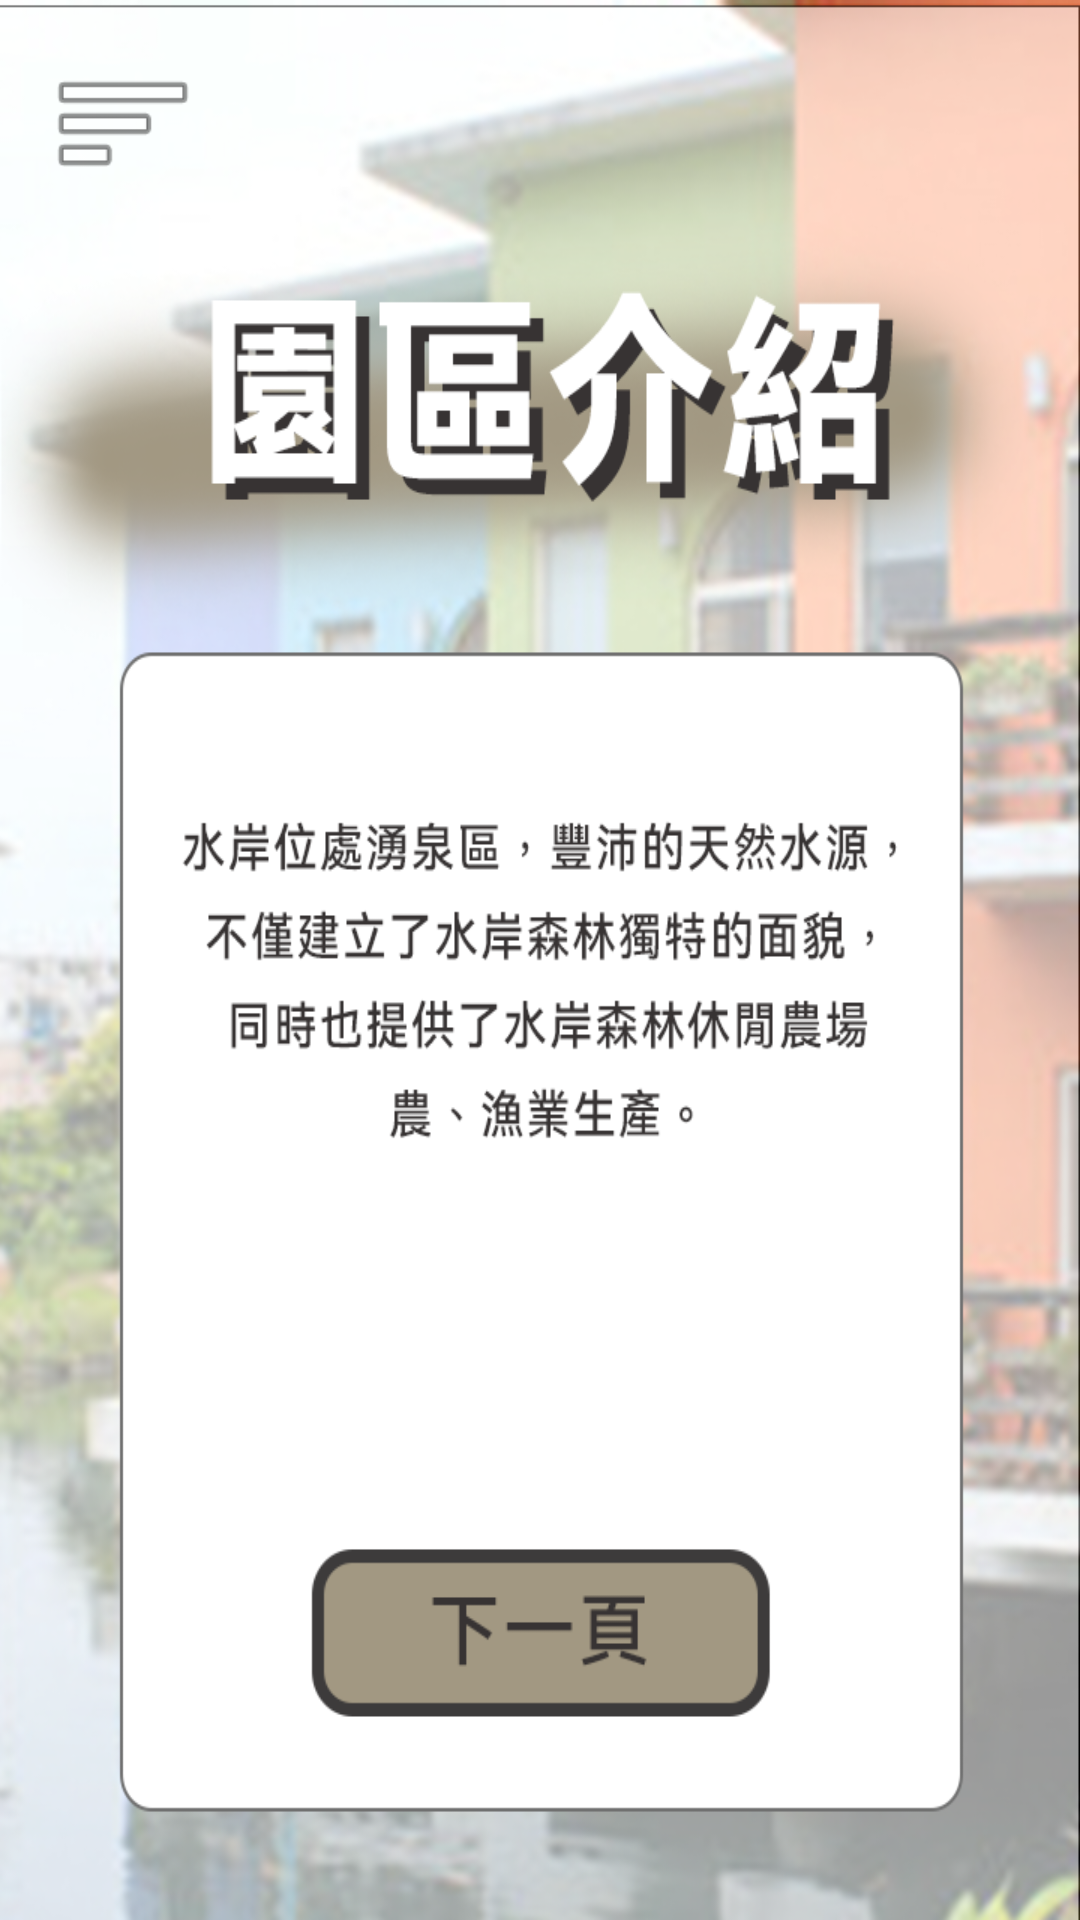

Layout XML and referenced resources for this Android screen:
<!-- AndroidManifest.xml: application theme NoActionBar -->
<!-- res/layout/activity_game5.xml -->
<?xml version="1.0" encoding="utf-8"?>
<androidx.constraintlayout.widget.ConstraintLayout xmlns:android="http://schemas.android.com/apk/res/android"
    xmlns:app="http://schemas.android.com/apk/res-auto"
    xmlns:tools="http://schemas.android.com/tools"
    android:id="@+id/layout_G5"
    android:layout_width="match_parent"
    android:layout_height="match_parent"
    android:background="@drawable/game5b1"
    tools:context=".Game5">

    <Button
        android:id="@+id/button_G5go"
        android:layout_width="160dp"
        android:layout_height="64dp"
        android:layout_marginStart="8dp"
        android:layout_marginLeft="8dp"
        android:layout_marginEnd="8dp"
        android:layout_marginRight="8dp"
        android:layout_marginBottom="64dp"
        android:background="@drawable/button_nextpage"
        android:contentDescription="@string/button_go"
        app:layout_constraintBottom_toBottomOf="parent"
        app:layout_constraintEnd_toEndOf="parent"
        app:layout_constraintStart_toStartOf="parent"
        app:layout_constraintTop_toTopOf="parent"
        app:layout_constraintVertical_bias="1.0" />

    <Button
        android:id="@+id/button_G5ok"
        android:layout_width="160dp"
        android:layout_height="64dp"
        android:layout_marginStart="8dp"
        android:layout_marginLeft="8dp"
        android:layout_marginEnd="8dp"
        android:layout_marginRight="8dp"
        android:layout_marginBottom="64dp"
        android:background="@drawable/game5bu2"
        android:contentDescription="@string/button_go"
        android:visibility="gone"
        app:layout_constraintBottom_toBottomOf="parent"
        app:layout_constraintEnd_toEndOf="parent"
        app:layout_constraintStart_toStartOf="parent"
        app:layout_constraintTop_toTopOf="parent"
        app:layout_constraintVertical_bias="1.0" />

    <Button
        android:id="@+id/button_G5fish"
        android:layout_width="160dp"
        android:layout_height="64dp"
        android:layout_marginStart="16dp"
        android:layout_marginLeft="16dp"
        android:layout_marginEnd="16dp"
        android:layout_marginRight="16dp"
        android:background="@drawable/game5bu1"
        android:contentDescription="@string/button_go"
        android:visibility="gone"
        app:layout_constraintBottom_toBottomOf="parent"
        app:layout_constraintEnd_toEndOf="parent"
        app:layout_constraintStart_toStartOf="parent"
        app:layout_constraintTop_toBottomOf="@+id/imageView_G5ch" />

    <ImageView
        android:id="@+id/imageView_menu"
        android:layout_width="50dp"
        android:layout_height="50dp"
        android:layout_marginStart="16dp"
        android:layout_marginLeft="16dp"
        android:layout_marginTop="16dp"
        android:src="@android:drawable/ic_menu_sort_by_size"
        app:layout_constraintBottom_toBottomOf="parent"
        app:layout_constraintEnd_toEndOf="parent"
        app:layout_constraintHorizontal_bias="0.0"
        app:layout_constraintStart_toStartOf="parent"
        app:layout_constraintTop_toTopOf="parent"
        app:layout_constraintVertical_bias="0.0" />

    <ImageView
        android:id="@+id/imageView_G5ch"
        android:layout_width="wrap_content"
        android:layout_height="300dp"
        android:layout_marginStart="8dp"
        android:layout_marginLeft="8dp"
        android:layout_marginEnd="8dp"
        android:layout_marginRight="8dp"
        android:src="@mipmap/game5ch"
        android:visibility="gone"
        app:layout_constraintBottom_toTopOf="@+id/button_G5fish"
        app:layout_constraintEnd_toEndOf="@+id/button_G5fish"
        app:layout_constraintStart_toStartOf="@+id/button_G5fish"
        app:layout_constraintTop_toBottomOf="@+id/progressBar" />

    <ProgressBar
        android:id="@+id/progressBar"
        style="?android:attr/progressBarStyleHorizontal"
        android:layout_width="0dp"
        android:layout_height="wrap_content"
        android:layout_marginStart="40dp"
        android:layout_marginLeft="40dp"
        android:layout_marginEnd="40dp"
        android:layout_marginRight="40dp"
        android:visibility="gone"
        app:layout_constraintBottom_toTopOf="@+id/imageView_G5ch"
        app:layout_constraintEnd_toEndOf="@+id/imageView_G5ch"
        app:layout_constraintStart_toStartOf="@+id/imageView_G5ch"
        app:layout_constraintTop_toTopOf="parent" />

    <TextView
        android:id="@+id/textView_G5text"
        android:layout_width="wrap_content"
        android:layout_height="wrap_content"
        android:textSize="60sp"
        android:textStyle="bold"
        android:visibility="gone"
        app:layout_constraintBottom_toBottomOf="parent"
        app:layout_constraintEnd_toEndOf="parent"
        app:layout_constraintStart_toStartOf="parent"
        app:layout_constraintTop_toTopOf="parent"
        tools:text="READY" />

    <TextView
        android:id="@+id/textView_G5timer"
        android:layout_width="wrap_content"
        android:layout_height="wrap_content"
        android:layout_marginStart="16dp"
        android:layout_marginLeft="16dp"
        android:layout_marginTop="16dp"
        android:textSize="36sp"
        android:textStyle="bold"
        android:visibility="gone"
        app:layout_constraintBottom_toBottomOf="parent"
        app:layout_constraintEnd_toStartOf="@+id/textView_G5score"
        app:layout_constraintHorizontal_bias="0.5"
        app:layout_constraintHorizontal_chainStyle="spread_inside"
        app:layout_constraintStart_toEndOf="@+id/imageView_menu"
        app:layout_constraintTop_toTopOf="parent"
        app:layout_constraintVertical_bias="0.0" />

    <TextView
        android:id="@+id/textView_G5score"
        android:layout_width="wrap_content"
        android:layout_height="wrap_content"
        android:layout_marginEnd="16dp"
        android:layout_marginRight="16dp"
        android:text="0"
        android:textSize="36sp"
        android:textStyle="bold"
        android:visibility="gone"
        app:layout_constraintBottom_toBottomOf="@+id/textView_G5timer"
        app:layout_constraintEnd_toEndOf="parent"
        app:layout_constraintHorizontal_bias="0.5"
        app:layout_constraintStart_toEndOf="@+id/textView_G5timer"
        app:layout_constraintTop_toTopOf="@+id/textView_G5timer" />

</androidx.constraintlayout.widget.ConstraintLayout>
<!-- resources referenced by this layout -->
<resources>
  <!-- drawable button_nextpage: png bitmap (drawable-v24, 4577 bytes) -->
  <!-- drawable game5b1: png bitmap (drawable, 316724 bytes) -->
  <!-- drawable game5bu1: png bitmap (drawable, 9215 bytes) -->
  <!-- drawable game5bu2: png bitmap (drawable, 9065 bytes) -->
  <!-- mipmap game5ch: png bitmap (mipmap-xxhdpi, 100615 bytes) -->
  <string name="button_go">出發</string>
  <style name="NoActionBar" parent="Theme.Design.Light">
          
          <item name="windowNoTitle">true</item>
          <item name="windowActionBar">false</item>
          
          <item name="android:windowFullscreen">true</item>
  
          
          <item name="colorPrimary">@color/purple_500</item>
          <item name="colorPrimaryVariant">@color/purple_700</item>
          <item name="colorOnPrimary">@color/white</item>
          
          <item name="colorSecondary">@color/teal_200</item>
          <item name="colorSecondaryVariant">@color/teal_700</item>
          <item name="colorOnSecondary">@color/black</item>
          
          <item name="android:statusBarColor" tools:targetApi="l">?attr/colorPrimaryVariant</item>
          
      </style>
  <!-- not gathered from this repository: default colours our renderer supplied (Android Studio template values) -->
  <color name="purple_500">#FF6200EE</color>
  <color name="purple_700">#FF3700B3</color>
  <color name="teal_200">#FF03DAC5</color>
  <color name="teal_700">#FF018786</color>
  <color name="black">#FF000000</color>
  <color name="white">#FFFFFFFF</color>
</resources>
